3-way image classification set "assets" from GitHub (SirYorch/mobile-app-zernike-shape-signature); label vocabulary: circle, square, triangle.

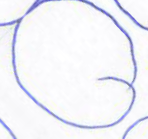
Label: circle

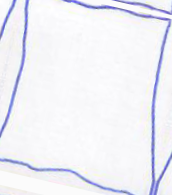
Label: square

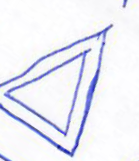
Label: triangle

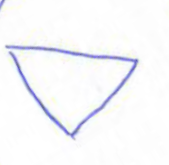
Label: triangle

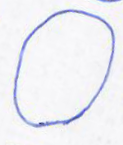
Label: circle

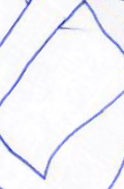
Label: square
